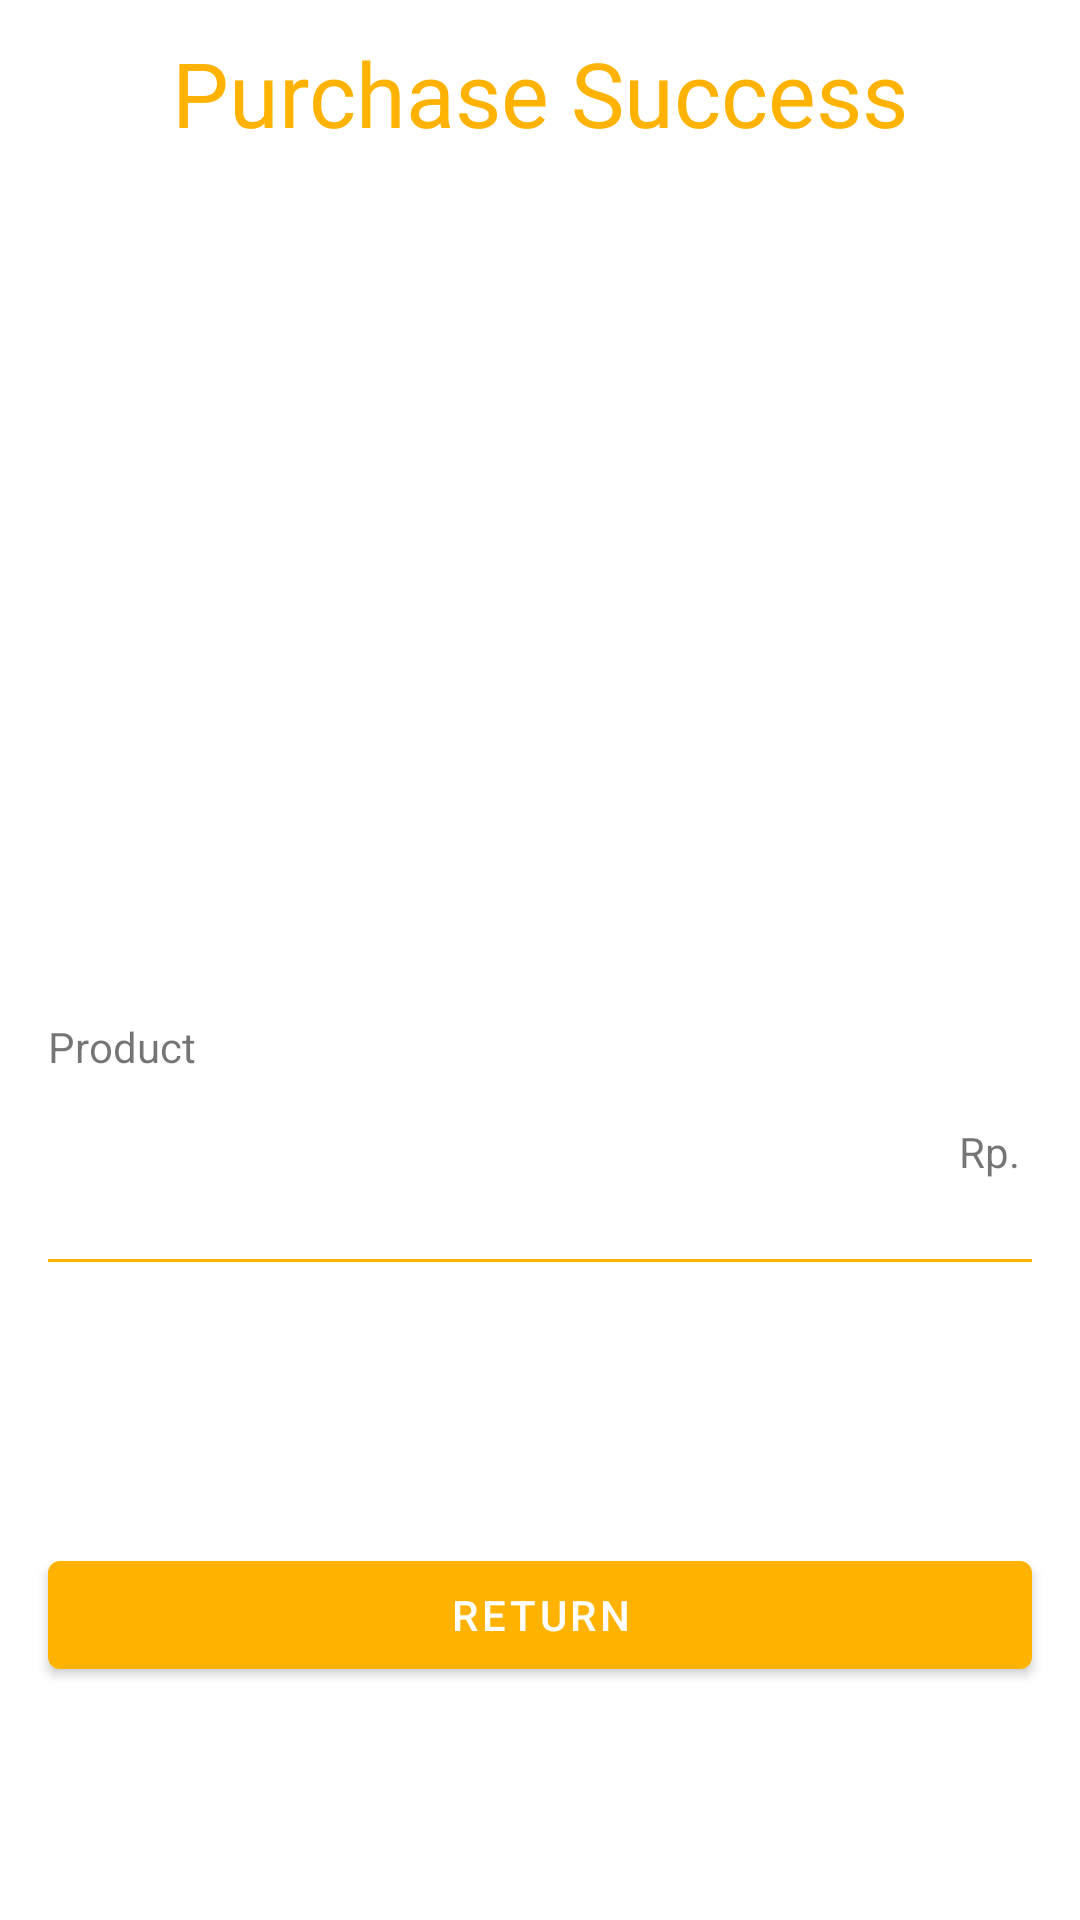

Here is an Android app screen rendered from its layout file. Give the layout XML and the strings, colors and styles it references.
<!-- AndroidManifest.xml: application theme Theme.AppCompat.SuperService -->
<!-- res/layout/activity_payment.xml -->
<?xml version="1.0" encoding="utf-8"?>
<androidx.constraintlayout.widget.ConstraintLayout xmlns:android="http://schemas.android.com/apk/res/android"
    xmlns:app="http://schemas.android.com/apk/res-auto"
    xmlns:tools="http://schemas.android.com/tools"
    android:layout_width="match_parent"
    android:layout_height="match_parent"
    tools:context=".activity.PaymentActivity">


    <TextView
        android:id="@+id/tvBuySuccess"
        android:layout_width="wrap_content"
        android:layout_height="wrap_content"
        android:text="@string/purchase_success"
        android:textSize="30sp"
        android:textColor="@color/secondary_primary"
        app:layout_constraintEnd_toEndOf="parent"
        app:layout_constraintStart_toStartOf="parent"
        app:layout_constraintBottom_toTopOf="@id/imgProduct"
        app:layout_constraintTop_toTopOf="parent"
        />

    <ImageView
        android:id="@+id/imgProduct"
        android:layout_width="200dp"
        android:layout_height="200dp"
        app:layout_constraintTop_toTopOf="parent"
        app:layout_constraintEnd_toEndOf="parent"
        app:layout_constraintStart_toStartOf="parent"
        app:layout_constraintBottom_toTopOf="@id/llTrxDetail"
        />

    <LinearLayout
        android:id="@+id/llTrxDetail"
        android:layout_width="match_parent"
        android:layout_height="wrap_content"
        android:orientation="vertical"
        android:padding="@dimen/bigPadding"
        app:layout_constraintTop_toBottomOf="@id/imgProduct"
        app:layout_constraintStart_toStartOf="parent"
        app:layout_constraintEnd_toEndOf="parent"
        app:layout_constraintBottom_toTopOf="@id/btnReturn"
        >

        <TextView
            android:layout_width="match_parent"
            android:layout_height="wrap_content"
            android:text="@string/product_label"
            />

        <LinearLayout
            android:layout_width="match_parent"
            android:layout_height="wrap_content"
            >

            <LinearLayout
                android:layout_width="0dp"
                android:layout_height="wrap_content"
                android:orientation="vertical"
                android:layout_weight="1">

                <TextView
                    android:id="@+id/tvProductName"
                    android:layout_width="match_parent"
                    android:layout_height="wrap_content"
                    tools:text="Product name"
                    android:textSize="24sp"
                    />

                <TextView
                    android:id="@+id/tvProductQty"
                    android:layout_width="match_parent"
                    android:layout_height="wrap_content"
                    tools:text="Product qty"
                    />

            </LinearLayout>

            <TextView
                android:layout_width="wrap_content"
                android:layout_height="wrap_content"
                android:layout_gravity="center_vertical"
                android:text="Rp."
                />
            <View
                android:layout_width="4dp"
                android:layout_height="1dp"
                />
            <TextView
                android:id="@+id/tvProductPrice"
                android:layout_width="wrap_content"
                android:layout_height="wrap_content"
                android:layout_gravity="center_vertical"
                tools:text="Product price"
                />
        </LinearLayout>

        <View
            android:layout_width="match_parent"
            android:layout_height="10dp"
            />

        <View
            android:layout_width="match_parent"
            android:layout_height="1dp"
            android:background="@color/secondary_primary"
            />

    </LinearLayout>

    <Button
        android:id="@+id/btnReturn"
        android:layout_width="match_parent"
        android:layout_height="wrap_content"
        android:layout_margin="@dimen/bigPadding"
        android:text="Return"
        app:layout_constraintBottom_toBottomOf="parent"
        app:layout_constraintTop_toBottomOf="@id/llTrxDetail"
        />


</androidx.constraintlayout.widget.ConstraintLayout>
<!-- resources referenced by this layout -->
<resources>
  <color name="secondary_primary">#ffb300</color>
  <item name="bigPadding" type="dimen">16dp</item>
  <string name="product_label">Product</string>
  <string name="purchase_success">Purchase Success</string>
  <style name="Theme.AppCompat.SuperService" parent="Theme.MaterialComponents.DayNight.DarkActionBar">
          
          <item name="colorPrimary">@color/secondary_primary</item>
          <item name="colorPrimaryVariant">@color/secondary_primary_dark</item>
          <item name="colorOnPrimary">@color/white</item>
          
          <item name="colorSecondary">@color/teal_200</item>
          <item name="colorSecondaryVariant">@color/teal_700</item>
          <item name="colorOnSecondary">@color/black</item>
          
          <item name="android:statusBarColor" tools:targetApi="l">?attr/colorPrimaryVariant</item>
          
      </style>
  <color name="secondary_primary_dark">#c68400</color>
  <color name="white">#FFFFFFFF</color>
  <color name="teal_200">#FF03DAC5</color>
  <color name="teal_700">#FF018786</color>
  <color name="black">#FF000000</color>
</resources>
